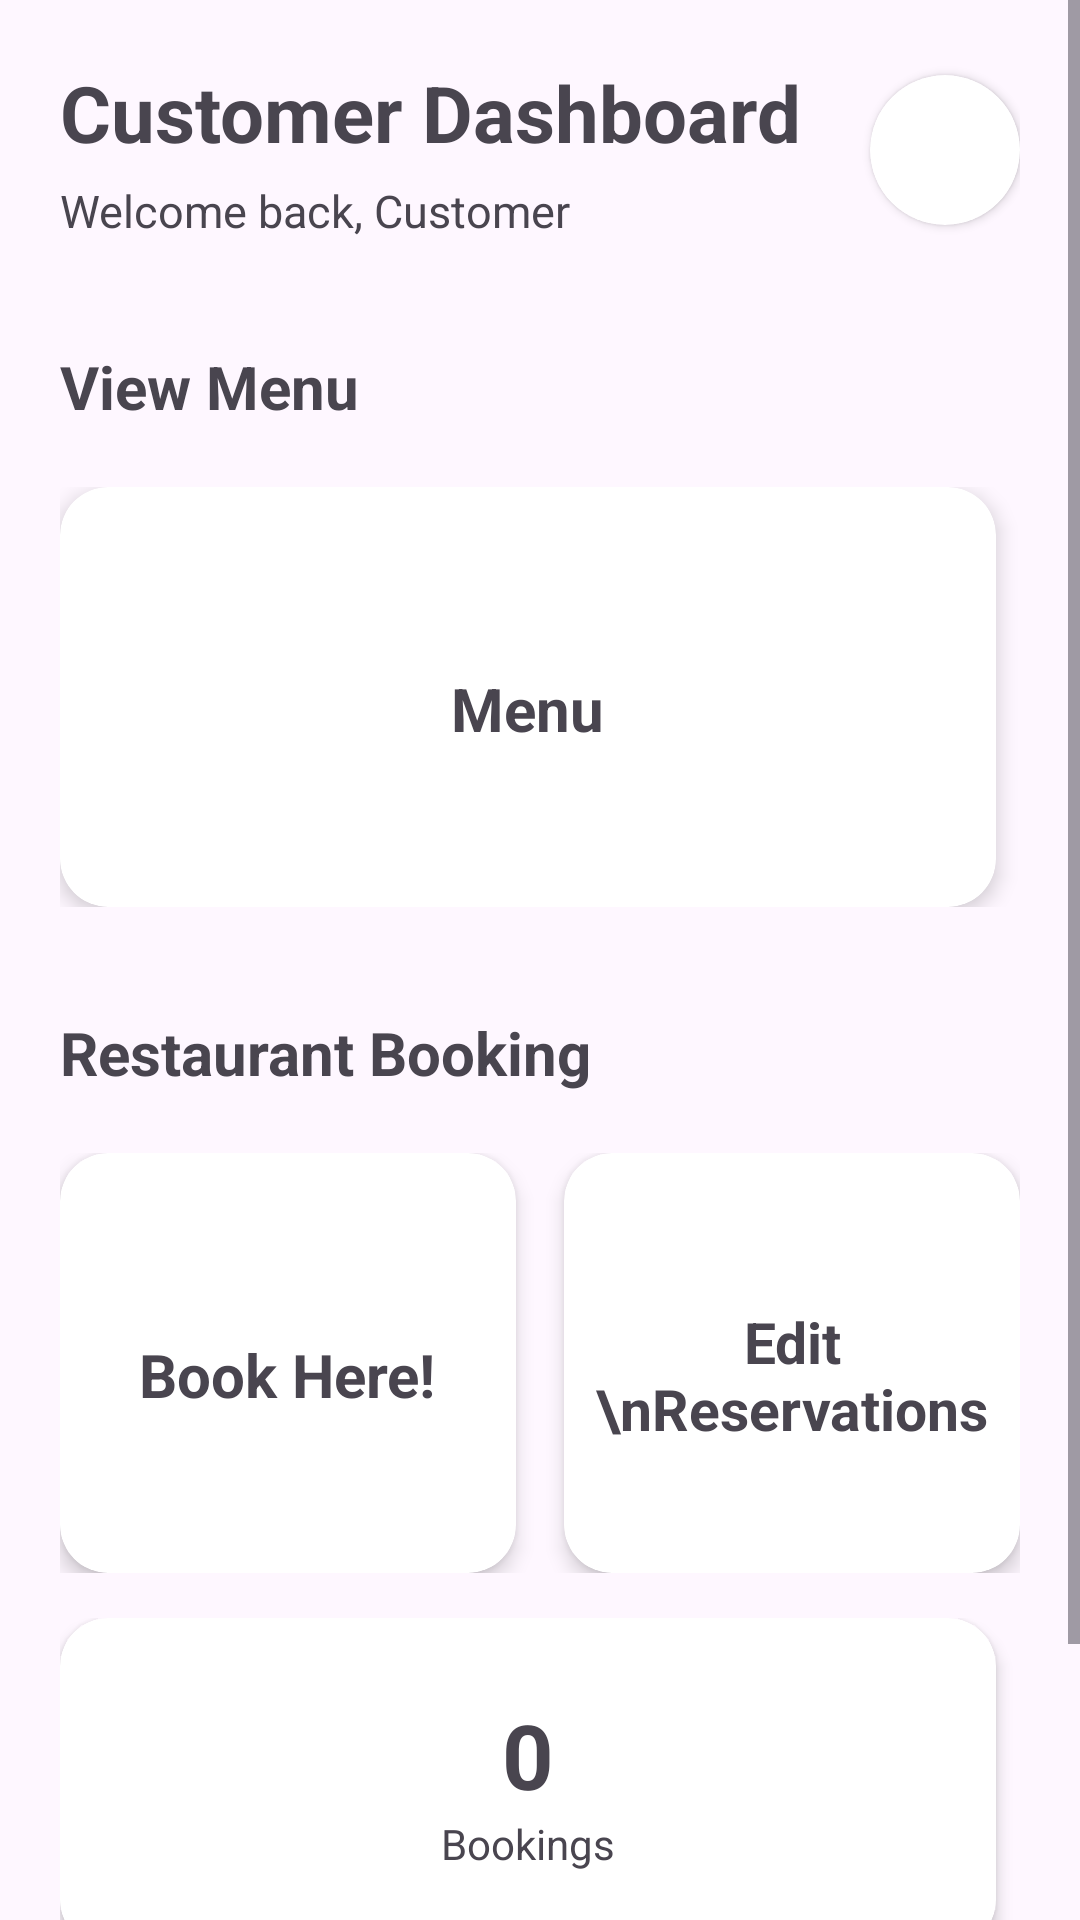

Here is an Android app screen rendered from its layout file. Give the layout XML and the strings, colors and styles it references.
<!-- AndroidManifest.xml: application theme Theme.ISCG7424GroupAssessment -->
<!-- res/layout/activity_customer_main_page.xml -->
<?xml version="1.0" encoding="utf-8"?>
<ScrollView xmlns:android="http://schemas.android.com/apk/res/android"
    xmlns:app="http://schemas.android.com/apk/res-auto"
    xmlns:tools="http://schemas.android.com/tools"
    android:id="@+id/main"
    android:layout_width="match_parent"
    android:layout_height="match_parent"
    tools:context=".customer.C_MainPage"
    android:fillViewport="true">

    <LinearLayout
        android:layout_width="match_parent"
        android:layout_height="wrap_content"
        android:orientation="vertical"
        android:padding="20dp">

        
        <LinearLayout
            android:layout_width="match_parent"
            android:layout_height="wrap_content"
            android:gravity="center_vertical"
            android:orientation="horizontal">

            <LinearLayout
                android:layout_width="0dp"
                android:layout_height="wrap_content"
                android:layout_weight="1"
                android:orientation="vertical">

                <TextView
                    android:id="@+id/tv_customerHeader"
                    android:layout_width="wrap_content"
                    android:layout_height="wrap_content"
                    android:text="Customer Dashboard"
                    android:textSize="26sp"
                    android:textStyle="bold" />

                <TextView
                    android:id="@+id/tv_customerSubHeader"
                    android:layout_width="wrap_content"
                    android:layout_height="wrap_content"
                    android:layout_marginTop="5dp"
                    android:text="Welcome back, Customer"
                    android:textSize="15sp" />

            </LinearLayout>

            <androidx.cardview.widget.CardView
                android:id="@+id/cv_cProfile"
                android:layout_width="50dp"
                android:layout_height="50dp"
                android:layout_marginStart="10dp"
                app:cardCornerRadius="25dp">

                <ImageView
                    android:id="@+id/iv_profile"
                    android:layout_width="match_parent"
                    android:layout_height="match_parent"
                    android:src="@drawable/ic_launcher_foreground"
                    android:scaleType="centerCrop" />

            </androidx.cardview.widget.CardView>
        </LinearLayout>

        
    <TextView
        android:layout_width="match_parent"
        android:layout_height="wrap_content"
        android:layout_marginTop="35dp"
        android:text="View Menu"
        android:textSize="20sp"
        android:textStyle="bold"/>

    
    <LinearLayout
        android:layout_width="match_parent"
        android:layout_height="wrap_content"
        android:layout_marginTop="20dp"
        android:orientation="horizontal">


        
        <androidx.cardview.widget.CardView
            android:id="@+id/cv_customerMenu"
            android:layout_width="0dp"
            android:layout_height="140dp"
            android:layout_marginEnd="8dp"
            android:layout_weight="1"
            android:clickable="true"
            android:focusable="true"
            app:cardCornerRadius="16dp"
            app:cardElevation="4dp">

            <LinearLayout
                android:layout_width="match_parent"
                android:layout_height="match_parent"
                android:gravity="center"
                android:orientation="vertical">

                <TextView
                    android:layout_width="wrap_content"
                    android:layout_height="wrap_content"
                    android:layout_marginTop="8dp"
                    android:text="Menu"
                    android:textAlignment="center"
                    android:textSize="20sp"
                    android:textStyle="bold" />
            </LinearLayout>
        </androidx.cardview.widget.CardView>
    </LinearLayout>


        
        <TextView
            android:layout_width="match_parent"
            android:layout_height="wrap_content"
            android:layout_marginTop="35dp"
            android:text="Restaurant Booking"
            android:textSize="20sp"
            android:textStyle="bold"/>


        
        <LinearLayout
            android:layout_width="match_parent"
            android:layout_height="wrap_content"
            android:layout_marginTop="20dp"
            android:orientation="horizontal">


            
            <androidx.cardview.widget.CardView
                android:id="@+id/cv_customerBooking"
                android:layout_width="0dp"
                android:layout_height="140dp"
                android:layout_marginEnd="8dp"
                android:layout_weight="1"
                android:clickable="true"
                android:focusable="true"
                app:cardCornerRadius="16dp"
                app:cardElevation="4dp">

                <LinearLayout
                    android:layout_width="match_parent"
                    android:layout_height="match_parent"
                    android:gravity="center"
                    android:orientation="vertical">

                    <TextView
                        android:layout_width="wrap_content"
                        android:layout_height="wrap_content"
                        android:layout_marginTop="8dp"
                        android:text="Book Here!"
                        android:textAlignment="center"
                        android:textSize="20sp"
                        android:textStyle="bold" />
                </LinearLayout>
            </androidx.cardview.widget.CardView>


            
            <androidx.cardview.widget.CardView
                android:id="@+id/cv_customerEditReservations"
                android:layout_width="0dp"
                android:layout_height="140dp"
                android:layout_marginStart="8dp"
                android:layout_weight="1"
                android:clickable="true"
                android:focusable="true"
                app:cardCornerRadius="16dp"
                app:cardElevation="4dp">

                <LinearLayout
                    android:layout_width="match_parent"
                    android:layout_height="match_parent"
                    android:gravity="center"
                    android:orientation="vertical">

                    <TextView
                        android:layout_width="wrap_content"
                        android:layout_height="wrap_content"
                        android:layout_marginTop="8dp"
                        android:text="Edit \nReservations"
                        android:textSize="19sp"
                        android:textStyle="bold"
                        android:gravity="center" />

                </LinearLayout>

            </androidx.cardview.widget.CardView>

        </LinearLayout>




        <LinearLayout
            android:layout_width="match_parent"
            android:layout_height="wrap_content"
            android:layout_marginTop="15dp"
            android:orientation="horizontal">


            
            <androidx.cardview.widget.CardView
                android:layout_width="0dp"
                android:layout_height="110dp"
                android:layout_marginEnd="8dp"
                android:layout_weight="1"
                app:cardCornerRadius="16dp"
                app:cardElevation="3dp">

                <LinearLayout
                    android:layout_width="match_parent"
                    android:layout_height="match_parent"
                    android:gravity="center"
                    android:orientation="vertical">

                    <TextView
                        android:id="@+id/tv_customerBookings"
                        android:layout_width="wrap_content"
                        android:layout_height="wrap_content"
                        android:text="0"
                        android:textSize="30sp"
                        android:textStyle="bold" />

                    <TextView
                        android:layout_width="wrap_content"
                        android:layout_height="wrap_content"
                        android:text="Bookings"
                        android:textSize="14sp" />

                </LinearLayout>

            </androidx.cardview.widget.CardView>


        </LinearLayout>


        
        <Button
            android:onClick="btnLogout"
            android:layout_width="match_parent"
            android:layout_height="wrap_content"
            android:layout_marginTop="30dp"
            android:text="Logout" />

    </LinearLayout>

</ScrollView>
<!-- resources referenced by this layout -->
<resources>
  <style name="Theme.ISCG7424GroupAssessment" parent="Base.Theme.ISCG7424GroupAssessment" />
  <style name="Base.Theme.ISCG7424GroupAssessment" parent="Theme.Material3.DayNight.NoActionBar">
          
          
      </style>
</resources>
